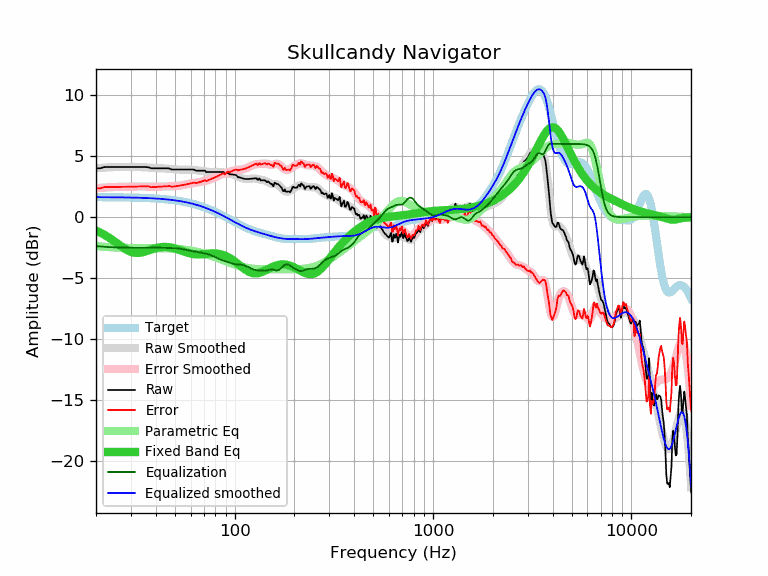

The data file committed next to this chart (first rows):
frequency, raw, error, smoothed, error_smoothed, equalization, parametric_eq, equalized_raw, equalized_smoothed, target
20, 4.00, 2.36, 4.01, 2.37, -2.37, -1.10, 1.63, 1.64, 1.64
21, 4.00, 2.37, 4.04, 2.40, -2.40, -1.26, 1.60, 1.64, 1.64
22, 4.10, 2.47, 4.06, 2.42, -2.42, -1.43, 1.68, 1.64, 1.64
23, 4.10, 2.47, 4.08, 2.44, -2.44, -1.62, 1.66, 1.63, 1.63
24, 4.10, 2.47, 4.09, 2.46, -2.46, -1.82, 1.64, 1.63, 1.63
25, 4.10, 2.47, 4.10, 2.47, -2.47, -2.03, 1.63, 1.63, 1.63
26, 4.10, 2.48, 4.11, 2.48, -2.48, -2.23, 1.62, 1.62, 1.62
27, 4.10, 2.48, 4.11, 2.49, -2.49, -2.43, 1.61, 1.62, 1.62
28, 4.10, 2.49, 4.11, 2.49, -2.49, -2.60, 1.61, 1.62, 1.62
29, 4.10, 2.49, 4.11, 2.50, -2.50, -2.74, 1.61, 1.61, 1.61
30, 4.10, 2.50, 4.11, 2.50, -2.50, -2.84, 1.60, 1.61, 1.61
31, 4.10, 2.50, 4.11, 2.51, -2.51, -2.91, 1.60, 1.60, 1.60
32, 4.10, 2.51, 4.11, 2.51, -2.51, -2.93, 1.59, 1.60, 1.60
33, 4.10, 2.51, 4.10, 2.51, -2.51, -2.92, 1.59, 1.59, 1.59
34, 4.10, 2.52, 4.09, 2.51, -2.51, -2.89, 1.59, 1.58, 1.58
35, 4.10, 2.53, 4.08, 2.51, -2.51, -2.84, 1.59, 1.58, 1.58
36, 4.10, 2.53, 4.07, 2.50, -2.50, -2.78, 1.60, 1.57, 1.57
37, 4.07, 2.51, 4.06, 2.50, -2.50, -2.71, 1.58, 1.56, 1.56
38, 4.00, 2.45, 4.04, 2.49, -2.49, -2.65, 1.51, 1.55, 1.55
39, 4.00, 2.46, 4.03, 2.49, -2.49, -2.59, 1.51, 1.54, 1.54
40, 4.00, 2.47, 4.02, 2.49, -2.49, -2.54, 1.51, 1.53, 1.53
41, 4.00, 2.49, 4.01, 2.49, -2.49, -2.50, 1.51, 1.52, 1.52
42, 4.00, 2.50, 4.00, 2.50, -2.50, -2.47, 1.50, 1.51, 1.51
43, 4.00, 2.51, 4.00, 2.51, -2.51, -2.45, 1.50, 1.49, 1.49
44, 4.00, 2.52, 3.99, 2.51, -2.51, -2.44, 1.49, 1.48, 1.48
45, 4.00, 2.54, 3.98, 2.52, -2.52, -2.44, 1.48, 1.46, 1.46
46, 4.00, 2.55, 3.97, 2.52, -2.52, -2.45, 1.48, 1.45, 1.45
47, 3.98, 2.55, 3.96, 2.52, -2.52, -2.46, 1.46, 1.43, 1.43
48, 3.90, 2.49, 3.94, 2.53, -2.53, -2.49, 1.38, 1.42, 1.42
49, 3.90, 2.51, 3.93, 2.53, -2.53, -2.52, 1.37, 1.40, 1.40
50, 3.90, 2.52, 3.92, 2.54, -2.54, -2.56, 1.37, 1.38, 1.38
51, 3.90, 2.54, 3.91, 2.55, -2.55, -2.60, 1.36, 1.36, 1.36
52, 3.90, 2.56, 3.90, 2.56, -2.56, -2.65, 1.34, 1.34, 1.34
53, 3.90, 2.59, 3.90, 2.58, -2.58, -2.69, 1.32, 1.32, 1.32
54, 3.90, 2.61, 3.90, 2.61, -2.61, -2.74, 1.30, 1.29, 1.29
55, 3.90, 2.63, 3.90, 2.63, -2.63, -2.79, 1.27, 1.27, 1.27
56, 3.90, 2.66, 3.90, 2.66, -2.66, -2.83, 1.24, 1.25, 1.25
57, 3.90, 2.68, 3.91, 2.69, -2.69, -2.88, 1.22, 1.22, 1.22
58, 3.90, 2.71, 3.91, 2.71, -2.71, -2.91, 1.19, 1.19, 1.19
59, 3.90, 2.74, 3.90, 2.74, -2.74, -2.95, 1.17, 1.17, 1.17
60, 3.90, 2.76, 3.90, 2.76, -2.76, -2.98, 1.15, 1.14, 1.14
61, 3.90, 2.79, 3.89, 2.78, -2.78, -3.00, 1.13, 1.11, 1.11
62, 3.90, 2.82, 3.87, 2.79, -2.79, -3.02, 1.11, 1.08, 1.08
63, 3.87, 2.82, 3.86, 2.81, -2.81, -3.04, 1.06, 1.05, 1.05
64, 3.80, 2.78, 3.84, 2.83, -2.83, -3.04, 0.98, 1.02, 1.02
65, 3.80, 2.82, 3.83, 2.85, -2.85, -3.05, 0.96, 0.99, 0.99
66, 3.80, 2.85, 3.82, 2.87, -2.87, -3.05, 0.94, 0.95, 0.95
67, 3.80, 2.88, 3.81, 2.89, -2.89, -3.04, 0.92, 0.92, 0.92
68, 3.80, 2.92, 3.79, 2.91, -2.91, -3.04, 0.89, 0.88, 0.88
69, 3.80, 2.95, 3.78, 2.93, -2.93, -3.03, 0.87, 0.85, 0.85
70, 3.80, 2.99, 3.77, 2.96, -2.96, -3.02, 0.85, 0.81, 0.81
71, 3.80, 3.03, 3.75, 2.98, -2.98, -3.01, 0.83, 0.78, 0.78
72, 3.68, 2.94, 3.74, 3.00, -3.00, -3.00, 0.68, 0.74, 0.74
73, 3.70, 3.00, 3.73, 3.02, -3.02, -2.99, 0.68, 0.70, 0.70
74, 3.70, 3.04, 3.71, 3.05, -3.05, -2.98, 0.65, 0.66, 0.66
75, 3.70, 3.08, 3.71, 3.08, -3.08, -2.97, 0.62, 0.62, 0.62
76, 3.70, 3.12, 3.70, 3.11, -3.11, -2.97, 0.59, 0.59, 0.59
77, 3.70, 3.16, 3.70, 3.15, -3.15, -2.96, 0.55, 0.55, 0.55
78, 3.70, 3.20, 3.70, 3.19, -3.19, -2.96, 0.51, 0.51, 0.51
79, 3.70, 3.24, 3.70, 3.24, -3.24, -2.96, 0.47, 0.47, 0.47
... 553 more rows
